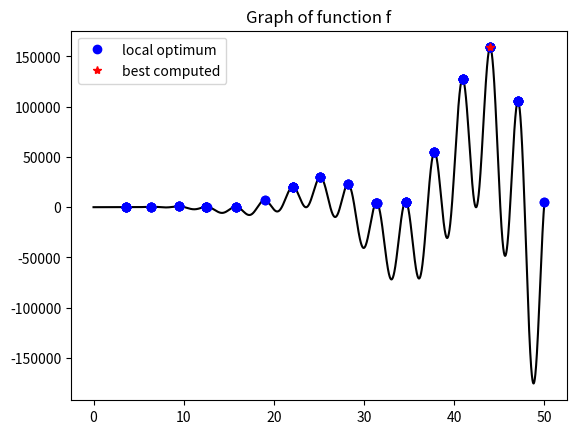

Source code (Python):
import numpy
from math import sin, cos
import matplotlib.pyplot as grafic


def f_obiectiv(x):
    # an objective function to maximize, with multiple local maxima points

    # I: x - the point where the function value is computed
    # E: y - the value of the function at point x

    # an arbitrary function with local extrema

    # x**3  - x to the power of 3
    y = x**3 * sin(x/3) + x**3 * cos(2*x) -2*x*sin(3*x) + 2*x*cos(x)

    return y

def vecini(x, nr, pas, a, b):
    # computes the neighbors of a point (on an axis), together with their qualities

    # I: x - current point
    #    nr - number of neighbors in each direction
    #    pas - distance between consecutive neighbors
    #    a, b - endpoints of the working interval
    # E: v - list of neighbors (2 rows: points, qualities)

    # list comprehensions are used

    vec=[x+i*pas for i in range(-nr, nr+1) if ((x+i*pas>=a) and (x+i*pas<=b))]
    valv=[f_obiectiv(x+i*pas) for i in range(-nr, nr+1) if ((x+i*pas>=a) and (x+i*pas<=b))]
    return [vec,valv]


def HC(a, b, nrp, nrv, pas):
    # hill climbing implementation for finding the maximum of a single-variable function

    # I: a, b - endpoints of the interval where the function is defined (an axis)
    #    nrp - number of initial points used by the algorithm
    #    nrv - number of neighbors in each direction used (total 2*nrv+1 - 1 is the current point)
    #    pas - distance between two consecutive neighbors
    # E: x - maximum point
    #    fx - maximum value of the function (at point x)
    # Note: if the plot window is not closed after running an example, then when running the next example
    #    the new plot will be drawn on top of the previous one

    # initialize empty coordinate lists
    X=[None]*nrp
    Y=[None]*nrp
    # for each initial point
    for i in range(nrp):
        # apply hill climbing for the current randomly generated starting point
        pc=numpy.random.uniform(a,b)    # choose a random starting point
        local=0                         # we have not reached a local maximum
        while not local:
            # compute the neighbors of the current point and the corresponding function values
            nvec, nval=vecini(pc,nrv,pas,a,b)
            valmax=max(nval)
            poz=nval.index(valmax)
            vecmax=nvec[poz]
            # replace the current point with the best neighbor, if a better one exists
            if valmax>f_obiectiv(pc):
                pc=vecmax
            else:
                # no better neighbor, which means we reached a local maximum
                local=1
        # store the best point found and the corresponding function value
        X[i]=vecmax
        Y[i]=f_obiectiv(vecmax)

    # determine the best among the final points and the corresponding objective function value
    fx=max(Y)
    poz=Y.index(fx)
    x=X[poz]

    # display results and the plot (if you know how to plot the graph)
    print("Computed maximum value: ", fx)
    print("It is reached at point: ", x)
    deseneaza(a, b, X, Y, x, fx)
    return x,fx


def deseneaza(a, b, X, Y, xmax, ymax):
    # results visualization for 1-variable hill climbing

    # I: a, b - endpoints of the working interval
    #    X, Y - lists with the coordinates of the computed final points
    #    xmax, ymax - coordinates of the best point found
    # E: -

    x=numpy.arange(a,b,0.01)
    grafic.plot(x,[f_obiectiv(i) for i in x],'k-')
    grafic.plot(X,Y,'bo',label='local optimum')
    grafic.plot(xmax,ymax,'r*',label='best computed')
    grafic.title("Graph of function f")
    grafic.legend()
    grafic.show()



if __name__=="__main__":
    x, fx = HC(0, 50, 100, 100, 0.01)
